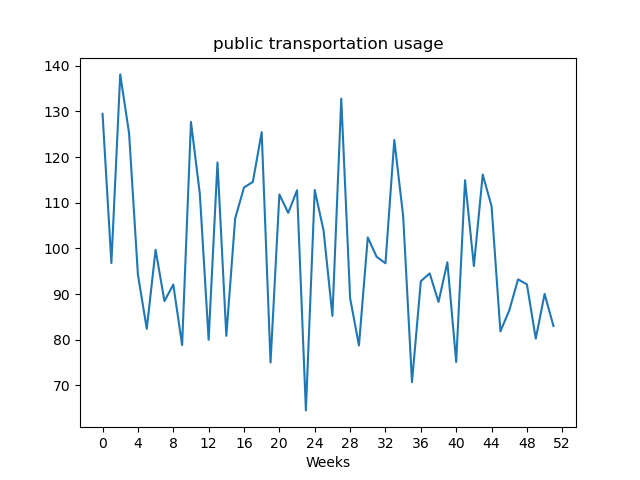

Data behind this chart, as committed beside it:
, value
Week1, 129.4
Week2, 96.79
Week3, 138.1
Week4, 125.2
Week5, 94.25
Week6, 82.4
Week7, 99.7
Week8, 88.45
Week9, 92.08
Week10, 78.83
Week11, 127.7
Week12, 112
Week13, 79.99
Week14, 118.8
Week15, 80.85
Week16, 106.5
Week17, 113.3
Week18, 114.5
Week19, 125.4
Week20, 75.0
Week21, 111.8
Week22, 107.8
Week23, 112.7
Week24, 64.53
Week25, 112.8
Week26, 103.9
Week27, 85.21
Week28, 132.8
Week29, 89.12
Week30, 78.75
Week31, 102.4
Week32, 98.16
Week33, 96.74
Week34, 123.7
Week35, 107.1
Week36, 70.71
Week37, 92.81
Week38, 94.53
Week39, 88.27
Week40, 96.96
Week41, 75.12
Week42, 114.9
Week43, 96.12
Week44, 116.2
Week45, 109.2
Week46, 81.83
Week47, 86.41
Week48, 93.22
Week49, 92.11
Week50, 80.24
Week51, 90.03
Week52, 83.0
